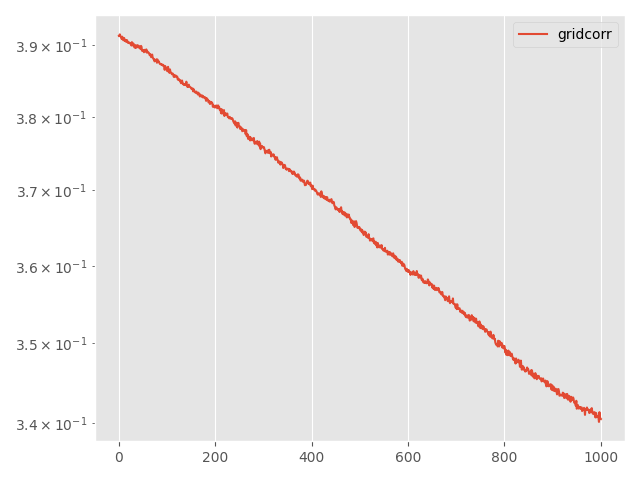

The file beside this chart, header and first rows:
Step, topology, method, lr, clip, momentum, sigma, sigma-cor, epsilon, loss
0, grid, corr, 0.1, 1e-05, 0.0, 0.001103, 0.0004668, 5, 0.3914
5, grid, corr, 0.1, 1e-05, 0.0, 0.001103, 0.0004668, 5, 0.3914
10, grid, corr, 0.1, 1e-05, 0.0, 0.001103, 0.0004668, 5, 0.3916
15, grid, corr, 0.1, 1e-05, 0.0, 0.001103, 0.0004668, 5, 0.3914
20, grid, corr, 0.1, 1e-05, 0.0, 0.001103, 0.0004668, 5, 0.3912
25, grid, corr, 0.1, 1e-05, 0.0, 0.001103, 0.0004668, 5, 0.3911
30, grid, corr, 0.1, 1e-05, 0.0, 0.001103, 0.0004668, 5, 0.3909
35, grid, corr, 0.1, 1e-05, 0.0, 0.001103, 0.0004668, 5, 0.3913
40, grid, corr, 0.1, 1e-05, 0.0, 0.001103, 0.0004668, 5, 0.3909
45, grid, corr, 0.1, 1e-05, 0.0, 0.001103, 0.0004668, 5, 0.3908
50, grid, corr, 0.1, 1e-05, 0.0, 0.001103, 0.0004668, 5, 0.3909
55, grid, corr, 0.1, 1e-05, 0.0, 0.001103, 0.0004668, 5, 0.3911
60, grid, corr, 0.1, 1e-05, 0.0, 0.001103, 0.0004668, 5, 0.3906
65, grid, corr, 0.1, 1e-05, 0.0, 0.001103, 0.0004668, 5, 0.3908
70, grid, corr, 0.1, 1e-05, 0.0, 0.001103, 0.0004668, 5, 0.3908
75, grid, corr, 0.1, 1e-05, 0.0, 0.001103, 0.0004668, 5, 0.3905
80, grid, corr, 0.1, 1e-05, 0.0, 0.001103, 0.0004668, 5, 0.3906
85, grid, corr, 0.1, 1e-05, 0.0, 0.001103, 0.0004668, 5, 0.3908
90, grid, corr, 0.1, 1e-05, 0.0, 0.001103, 0.0004668, 5, 0.3905
95, grid, corr, 0.1, 1e-05, 0.0, 0.001103, 0.0004668, 5, 0.3904
100, grid, corr, 0.1, 1e-05, 0.0, 0.001103, 0.0004668, 5, 0.3903
105, grid, corr, 0.1, 1e-05, 0.0, 0.001103, 0.0004668, 5, 0.3904
110, grid, corr, 0.1, 1e-05, 0.0, 0.001103, 0.0004668, 5, 0.3904
115, grid, corr, 0.1, 1e-05, 0.0, 0.001103, 0.0004668, 5, 0.3903
120, grid, corr, 0.1, 1e-05, 0.0, 0.001103, 0.0004668, 5, 0.3902
125, grid, corr, 0.1, 1e-05, 0.0, 0.001103, 0.0004668, 5, 0.3902
130, grid, corr, 0.1, 1e-05, 0.0, 0.001103, 0.0004668, 5, 0.39
135, grid, corr, 0.1, 1e-05, 0.0, 0.001103, 0.0004668, 5, 0.3905
140, grid, corr, 0.1, 1e-05, 0.0, 0.001103, 0.0004668, 5, 0.3901
145, grid, corr, 0.1, 1e-05, 0.0, 0.001103, 0.0004668, 5, 0.39
150, grid, corr, 0.1, 1e-05, 0.0, 0.001103, 0.0004668, 5, 0.3903
155, grid, corr, 0.1, 1e-05, 0.0, 0.001103, 0.0004668, 5, 0.39
160, grid, corr, 0.1, 1e-05, 0.0, 0.001103, 0.0004668, 5, 0.3897
165, grid, corr, 0.1, 1e-05, 0.0, 0.001103, 0.0004668, 5, 0.3898
170, grid, corr, 0.1, 1e-05, 0.0, 0.001103, 0.0004668, 5, 0.3897
175, grid, corr, 0.1, 1e-05, 0.0, 0.001103, 0.0004668, 5, 0.3901
180, grid, corr, 0.1, 1e-05, 0.0, 0.001103, 0.0004668, 5, 0.3897
185, grid, corr, 0.1, 1e-05, 0.0, 0.001103, 0.0004668, 5, 0.3897
190, grid, corr, 0.1, 1e-05, 0.0, 0.001103, 0.0004668, 5, 0.3898
195, grid, corr, 0.1, 1e-05, 0.0, 0.001103, 0.0004668, 5, 0.3901
200, grid, corr, 0.1, 1e-05, 0.0, 0.001103, 0.0004668, 5, 0.3898
205, grid, corr, 0.1, 1e-05, 0.0, 0.001103, 0.0004668, 5, 0.3897
210, grid, corr, 0.1, 1e-05, 0.0, 0.001103, 0.0004668, 5, 0.3899
215, grid, corr, 0.1, 1e-05, 0.0, 0.001103, 0.0004668, 5, 0.3898
220, grid, corr, 0.1, 1e-05, 0.0, 0.001103, 0.0004668, 5, 0.3897
225, grid, corr, 0.1, 1e-05, 0.0, 0.001103, 0.0004668, 5, 0.3895
230, grid, corr, 0.1, 1e-05, 0.0, 0.001103, 0.0004668, 5, 0.3899
235, grid, corr, 0.1, 1e-05, 0.0, 0.001103, 0.0004668, 5, 0.3898
240, grid, corr, 0.1, 1e-05, 0.0, 0.001103, 0.0004668, 5, 0.3893
245, grid, corr, 0.1, 1e-05, 0.0, 0.001103, 0.0004668, 5, 0.3893
250, grid, corr, 0.1, 1e-05, 0.0, 0.001103, 0.0004668, 5, 0.3892
255, grid, corr, 0.1, 1e-05, 0.0, 0.001103, 0.0004668, 5, 0.3894
260, grid, corr, 0.1, 1e-05, 0.0, 0.001103, 0.0004668, 5, 0.389
265, grid, corr, 0.1, 1e-05, 0.0, 0.001103, 0.0004668, 5, 0.3893
270, grid, corr, 0.1, 1e-05, 0.0, 0.001103, 0.0004668, 5, 0.3894
275, grid, corr, 0.1, 1e-05, 0.0, 0.001103, 0.0004668, 5, 0.3892
280, grid, corr, 0.1, 1e-05, 0.0, 0.001103, 0.0004668, 5, 0.3891
285, grid, corr, 0.1, 1e-05, 0.0, 0.001103, 0.0004668, 5, 0.3894
290, grid, corr, 0.1, 1e-05, 0.0, 0.001103, 0.0004668, 5, 0.389
295, grid, corr, 0.1, 1e-05, 0.0, 0.001103, 0.0004668, 5, 0.3892
... 941 more rows
